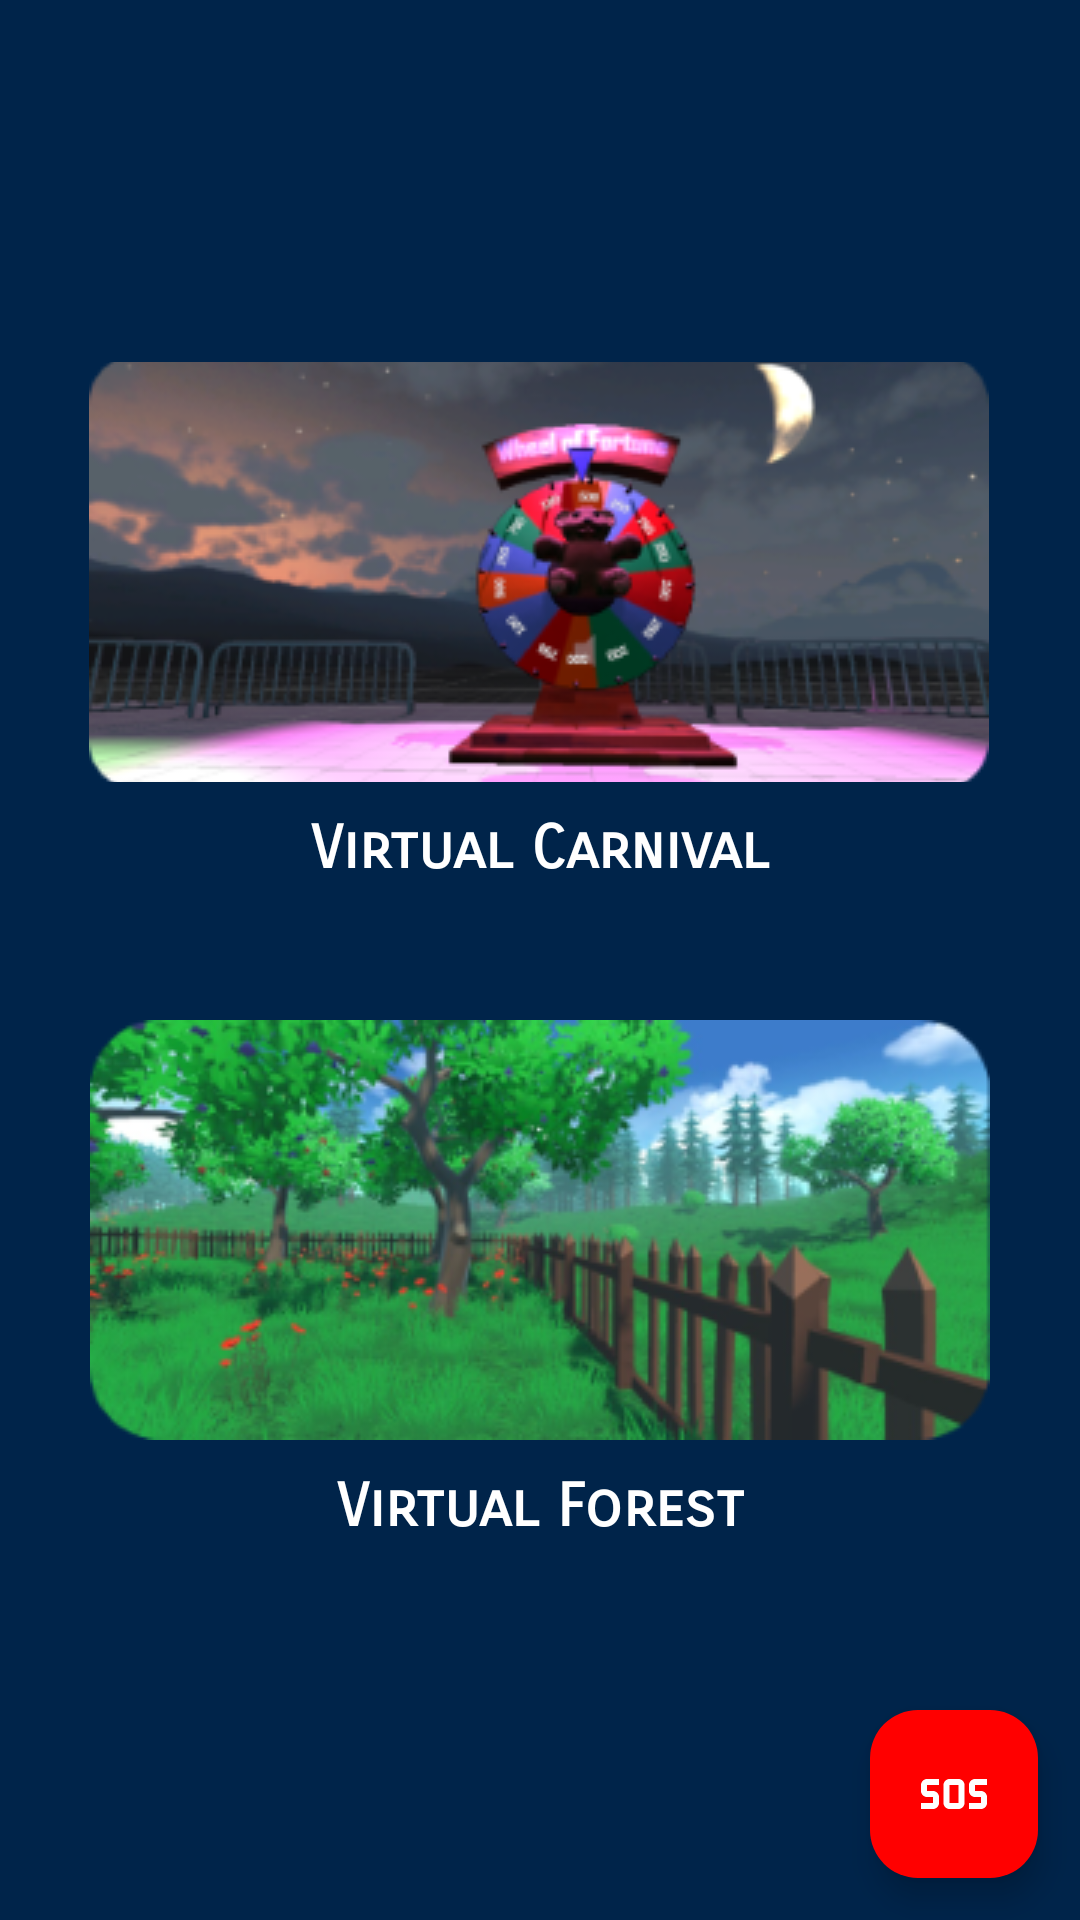

Layout XML and referenced resources for this Android screen:
<!-- AndroidManifest.xml: application theme Theme.Sage -->
<!-- res/layout/activity_vrmenu2.xml -->
<?xml version="1.0" encoding="utf-8"?>
<LinearLayout xmlns:android="http://schemas.android.com/apk/res/android"
    xmlns:app="http://schemas.android.com/apk/res-auto"
    xmlns:tools="http://schemas.android.com/tools"
    android:layout_width="match_parent"
    android:layout_height="match_parent"
    android:gravity="center"
    android:background="#00244A"
    android:orientation="vertical"
    tools:context=".VRmenu">


    <RelativeLayout
        android:layout_width="match_parent"
        android:layout_height="match_parent">

        <LinearLayout
            android:layout_centerInParent="true"
            android:layout_width="wrap_content"
            android:layout_height="wrap_content"
            android:layout_gravity="center"
            android:orientation="vertical">

            <LinearLayout
                android:layout_width="wrap_content"
                android:layout_height="wrap_content"
                android:layout_gravity="center_horizontal"
                android:layout_marginTop="10dp"
                android:orientation="vertical"
                android:padding="15dp">

                <ImageButton
                    android:id="@+id/vrcbtn"
                    android:layout_width="300dp"
                    android:layout_height="140dp"
                    android:layout_gravity="center"
                    android:src="@drawable/vr_carnival"
                    />

                <TextView
                    android:id="@+id/search"
                    android:layout_width="311dp"
                    android:layout_height="wrap_content"
                    android:layout_marginTop="10dp"
                    android:fontFamily="sans-serif-smallcaps"
                    android:text="Virtual Carnival"
                    android:textAlignment="center"
                    android:textColor="@color/white"
                    android:textSize="20dp"
                    android:textStyle="bold" />
            </LinearLayout>

            <LinearLayout
                android:layout_width="wrap_content"
                android:layout_height="wrap_content"
                android:layout_gravity="center_horizontal"
                android:orientation="vertical"
                android:padding="30dp">

                <ImageButton
                    android:id="@+id/vrfbtn"
                    android:layout_width="300dp"
                    android:layout_height="140dp"
                    android:layout_gravity="center"
                    android:src="@drawable/vr_forest"
                    android:background="@drawable/image_rounded"


                    />

                <TextView
                    android:id="@+id/selfhelp"
                    android:layout_width="match_parent"
                    android:layout_height="wrap_content"
                    android:layout_marginTop="10dp"
                    android:fontFamily="sans-serif-smallcaps"
                    android:text="Virtual Forest"
                    android:textAlignment="center"
                    android:textColor="@color/white"
                    android:textSize="20dp"
                    android:textStyle="bold" />
            </LinearLayout>

        </LinearLayout>

        <com.google.android.material.floatingactionbutton.FloatingActionButton
            android:id="@+id/sosbut"
            android:layout_width="wrap_content"
            android:layout_height="wrap_content"
            android:layout_alignParentRight="true"
            android:layout_alignParentBottom="true"
            android:layout_marginStart="14dp"
            android:layout_marginTop="14dp"
            android:layout_marginEnd="14dp"
            android:layout_marginBottom="14dp"
            android:contentDescription="SOS"
            android:onClick="filterBtnClicked"
            android:src="@drawable/baseline_sos_24"
            app:backgroundTint="#FF0000"
            app:tint="#FFFF" />
    </RelativeLayout>


</LinearLayout>
<!-- resources referenced by this layout -->
<resources>
  <!-- drawable baseline_sos_24 (drawable) -->
  <vector xmlns:android="http://schemas.android.com/apk/res/android" android:height="36dp" android:tint="#FFFFFF" android:viewportHeight="24" android:viewportWidth="24" android:width="36dp">
        
      <path android:fillColor="@android:color/white" android:pathData="M13.5,7h-3c-1.1,0 -2,0.9 -2,2v6c0,1.1 0.9,2 2,2h3c1.1,0 2,-0.9 2,-2V9C15.5,7.9 14.6,7 13.5,7zM13.5,15h-3V9h3V15zM1,15h4v-2H3c-1.1,0 -2,-0.9 -2,-2V9c0,-1.1 0.9,-2 2,-2h4v2H3v2h2c1.1,0 2,0.9 2,2v2c0,1.1 -0.9,2 -2,2H1V15zM17,15h4v-2h-2c-1.1,0 -2,-0.9 -2,-2V9c0,-1.1 0.9,-2 2,-2h4v2h-4v2h2c1.1,0 2,0.9 2,2v2c0,1.1 -0.9,2 -2,2h-4V15z"/>
      
  </vector>
  <!-- drawable vr_carnival: png bitmap (drawable, 71214 bytes) -->
  <!-- drawable vr_forest: png bitmap (drawable, 97841 bytes) -->
  <style name="Theme.Sage" parent="Theme.MaterialComponents.DayNight.NoActionBar">
          
          <item name="colorPrimary">@color/purple_500</item>
          <item name="colorPrimaryVariant">@color/purple_700</item>
          <item name="colorOnPrimary">@color/white</item>
          
          <item name="colorSecondary">@color/teal_200</item>
          <item name="colorSecondaryVariant">@color/teal_700</item>
          <item name="colorOnSecondary">@color/black</item>
          
          <item name="android:statusBarColor">#00244A</item>
          
      </style>
  <!-- not gathered from this repository: default colours our renderer supplied (Android Studio template values) -->
  <color name="purple_500">#FF6200EE</color>
  <color name="purple_700">#FF3700B3</color>
  <color name="teal_200">#FF03DAC5</color>
  <color name="teal_700">#FF018786</color>
  <color name="black">#FF000000</color>
  <color name="white">#FFFFFFFF</color>
</resources>
